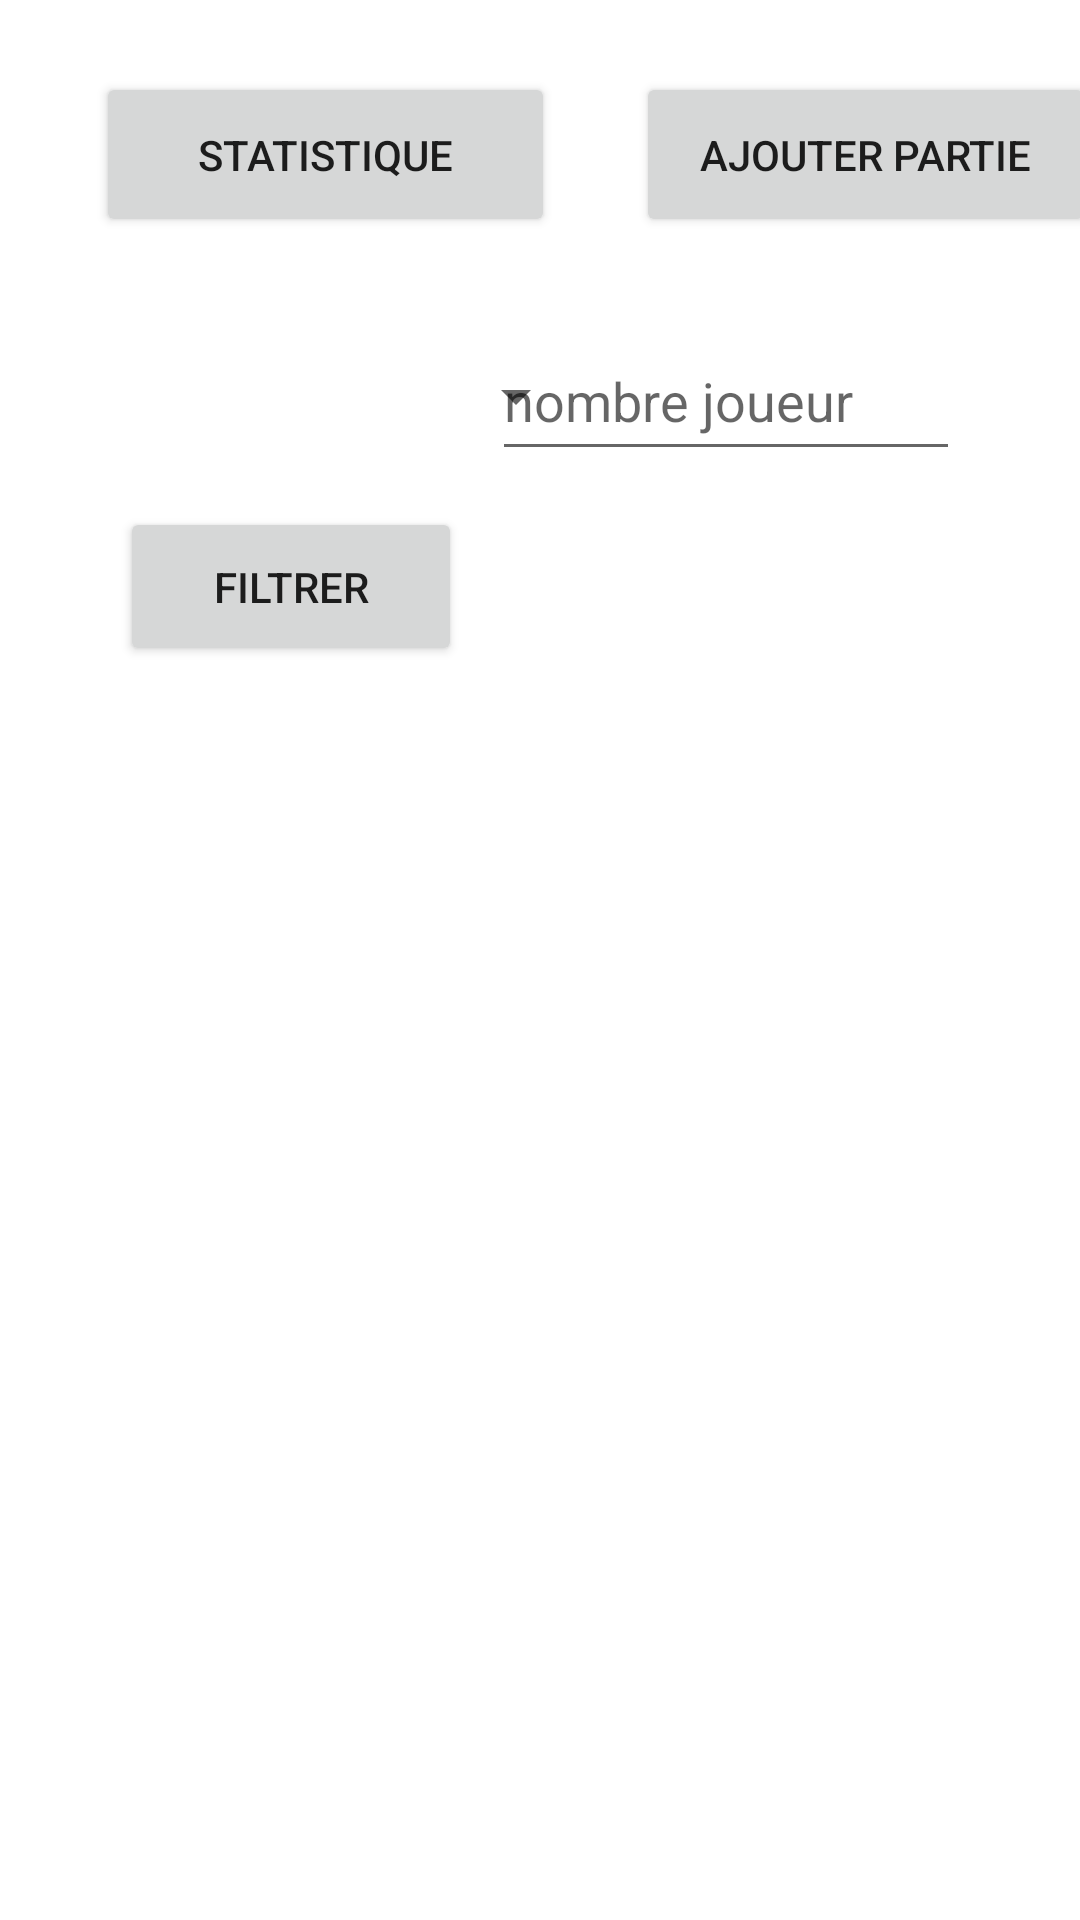

Here is an Android app screen rendered from its layout file. Give the layout XML and the strings, colors and styles it references.
<!-- AndroidManifest.xml: application theme Theme.GameHistorique -->
<!-- res/layout/activity_historique_list.xml -->
<?xml version="1.0" encoding="utf-8"?>
    <androidx.constraintlayout.widget.ConstraintLayout
        xmlns:android="http://schemas.android.com/apk/res/android"
        xmlns:app="http://schemas.android.com/apk/res-auto"
        xmlns:tools="http://schemas.android.com/tools"
        android:layout_width="match_parent"
        android:layout_height="wrap_content">

        <Button
            android:id="@+id/stat_button"
            android:layout_width="153dp"
            android:layout_height="55dp"
            android:layout_marginStart="32dp"
            android:layout_marginTop="24dp"
            android:text="@string/stat_button"
            app:layout_constraintStart_toStartOf="parent"
            app:layout_constraintTop_toTopOf="parent" />

        <Button
            android:id="@+id/add_partie_button"
            android:layout_width="153dp"
            android:layout_height="55dp"
            android:layout_marginStart="212dp"
            android:layout_marginTop="24dp"
            android:text="@string/add_party_button"
            app:layout_constraintStart_toStartOf="parent"
            app:layout_constraintTop_toTopOf="parent" />


        <Spinner
            android:id="@+id/game_spinner"
            android:spinnerMode="dialog"
            android:layout_width="156dp"
            android:layout_height="50dp"
            android:layout_marginStart="40dp"
            android:layout_marginTop="28dp"
            app:layout_constraintStart_toStartOf="parent"
            app:layout_constraintTop_toBottomOf="@+id/stat_button" />

        <EditText
            android:id="@+id/number_player_filter_input"
            android:layout_width="156dp"
            android:layout_height="50dp"
            android:layout_marginTop="28dp"
            android:layout_marginEnd="40dp"
            android:hint="@string/number_player_filter_input"
            android:inputType="numberDecimal"
            app:layout_constraintEnd_toEndOf="parent"
            app:layout_constraintTop_toBottomOf="@+id/add_partie_button" />

    <Button
        android:id="@+id/filter_button"
        android:layout_width="114dp"
        android:layout_height="53dp"
        android:layout_marginStart="40dp"
        android:layout_marginTop="12dp"
        android:text="@string/filter_button"
        app:layout_constraintStart_toStartOf="parent"
        app:layout_constraintTop_toBottomOf="@+id/game_spinner" />

    <androidx.recyclerview.widget.RecyclerView
        android:id="@+id/historique_recycler_view"
        android:layout_width="409dp"
        android:layout_height="393dp"
        android:layout_marginTop="68dp"
        app:layout_constraintEnd_toEndOf="parent"
        app:layout_constraintHorizontal_bias="0.4"
        app:layout_constraintStart_toStartOf="parent"
        app:layout_constraintTop_toBottomOf="@+id/number_player_filter_input"
         />


</androidx.constraintlayout.widget.ConstraintLayout>
<!-- resources referenced by this layout -->
<resources>
  <string name="add_party_button">Ajouter partie</string>
  <string name="filter_button">filtrer</string>
  <string name="number_player_filter_input">nombre joueur</string>
  <string name="stat_button">Statistique</string>
  <style name="Theme.GameHistorique" parent="Theme.MaterialComponents.DayNight.DarkActionBar">
          
          <item name="colorPrimary">@color/purple_500</item>
          <item name="colorPrimaryVariant">@color/purple_700</item>
          <item name="colorOnPrimary">@color/white</item>
          
          <item name="colorSecondary">@color/teal_200</item>
          <item name="colorSecondaryVariant">@color/teal_700</item>
          <item name="colorOnSecondary">@color/black</item>
          
          <item name="android:statusBarColor">?attr/colorPrimaryVariant</item>
          
      </style>
  <color name="purple_500">#FF6200EE</color>
  <color name="purple_700">#FF3700B3</color>
  <color name="white">#FFFFFFFF</color>
  <color name="teal_200">#FF03DAC5</color>
  <color name="teal_700">#FF018786</color>
  <color name="black">#FF000000</color>
</resources>
